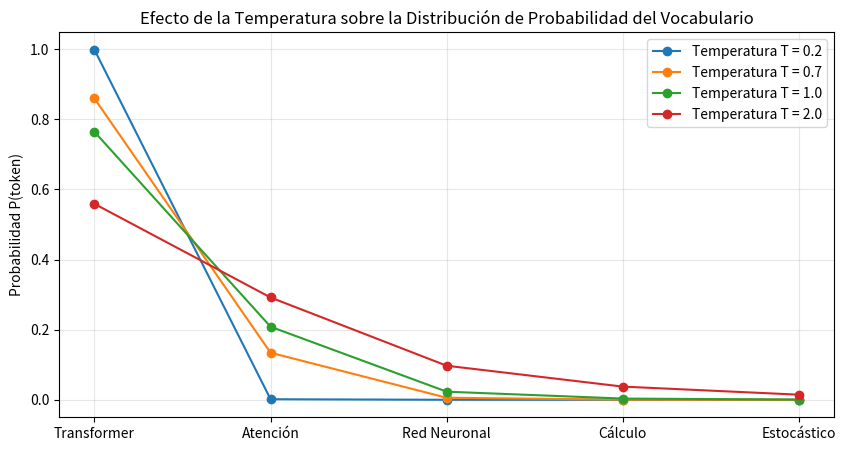

Here is the Python script that generated this plot:
import numpy as np
import matplotlib.pyplot as plt

print("¡Entorno listo para experimentar con IA Generativa!")

def softmax(logits, temperature=1.0):
    z = np.array(logits) / max(temperature, 1e-5)
    # Truco numérico para evitar overflow restando el valor máximo
    exp_z = np.exp(z - np.max(z))
    return exp_z / np.sum(exp_z)

# Simulación con 5 tokens candidatos
tokens = ["Transformer", "Atención", "Red Neuronal", "Cálculo", "Estocástico"]
logits = [8.5, 7.2, 5.0, 3.1, 1.2]

plt.figure(figsize=(10, 5))
for t in [0.2, 0.7, 1.0, 2.0]:
    probs = softmax(logits, temperature=t)
    plt.plot(tokens, probs, marker='o', label=f'Temperatura T = {t}')

plt.title("Efecto de la Temperatura sobre la Distribución de Probabilidad del Vocabulario")
plt.ylabel("Probabilidad P(token)")
plt.grid(True, alpha=0.3)
plt.legend()
plt.show()

def calcular_vram(params_billions, precision_bits=16, layers=32, heads=32, head_dim=128, seq_len=4096, batch_size=1):
    bytes_per_param = precision_bits / 8.0
    weight_vram_gb = (params_billions * 1e9 * bytes_per_param) / (1024**3)
    
    # KV Cache en GiB (2 tensores: Key y Value)
    kv_bytes = 2 * layers * heads * head_dim * seq_len * batch_size * (16 / 8.0) # KV usualmente en FP16
    kv_vram_gb = kv_bytes / (1024**3)
    
    total_vram_gb = weight_vram_gb + kv_vram_gb
    
    print(f"--- DIMENSIONAMIENTO VRAM ({params_billions}B Modelo en {precision_bits}-bit) ---")
    print(f"Memoria de Pesos del Modelo:  {weight_vram_gb:.2f} GB")
    print(f"Memoria de KV Cache (S={seq_len}): {kv_vram_gb:.2f} GB")
    print(f"VRAM Mínima Recomendada:      {total_vram_gb * 1.2:.2f} GB (incluye overhead CUDA del 20%)")
    return total_vram_gb

# Prueba para un modelo de 8B (ej. LLaMA 3 8B) en FP16 e INT4
print("\n=== Inferencia FP16 (16-bit) ===")
calcular_vram(8, precision_bits=16, seq_len=8192)

print("\n=== Inferencia Cuantizada INT4 (4-bit) ===")
calcular_vram(8, precision_bits=4, seq_len=8192)

# Base de conocimiento simulada con embeddings sintéticos en d=4
documentos = [
    {"id": 1, "texto": "El mecanismo de atención permite relacionar todos los tokens en paralelo.", "vec": np.array([0.9, 0.2, 0.1, 0.05])},
    {"id": 2, "texto": "La cuantización INT4 reduce la VRAM necesaria para inferencia a una cuarta parte.", "vec": np.array([0.1, 0.85, 0.3, 0.1])},
    {"id": 3, "texto": "RAG combina recuperación de base de datos vectorial con generación condicionada.", "vec": np.array([0.4, 0.2, 0.88, 0.2])},
    {"id": 4, "texto": "Los modelos autorregresivos predicen el siguiente token de forma secuencial.", "vec": np.array([0.8, 0.3, 0.15, 0.1])}
]

def buscar_rag(query_vec, k=2):
    norm_q = np.linalg.norm(query_vec)
    resultados = []
    for doc in documentos:
        norm_d = np.linalg.norm(doc["vec"])
        sim = np.dot(query_vec, doc["vec"]) / (norm_q * norm_d)
        resultados.append((sim, doc))
    
    # Ordenar por mayor similitud
    resultados.sort(key=lambda x: x[0], reverse=True)
    return resultados[:k]

# Consulta del usuario: "¿Cómo funciona la memoria y compresión de modelos?"
query_embedding = np.array([0.15, 0.9, 0.25, 0.05])
top_k = buscar_rag(query_embedding, k=2)

print("=== RESULTADOS RECUPERADOS POR EL PIPELINE RAG ===")
for score, doc in top_k:
    print(f"Score: {score:.4f} -> [Doc {doc['id']}]: {doc['texto']}")
